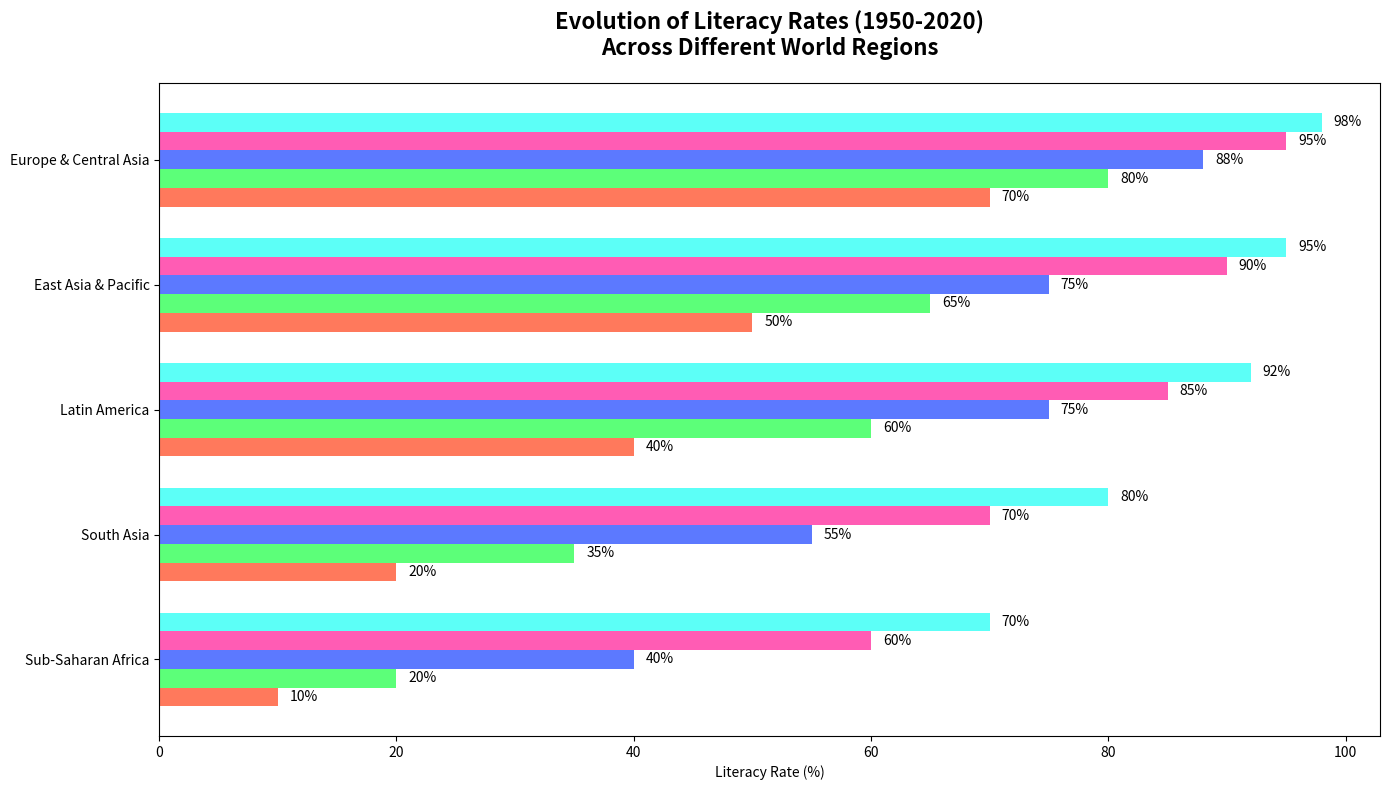

The script that saved this image:
import matplotlib.pyplot as plt
import numpy as np

regions = ['Sub-Saharan Africa', 'South Asia', 'Latin America', 
           'East Asia & Pacific', 'Europe & Central Asia']
years = [1950, 1970, 1990, 2010, 2020]

literacy_rates = {
    'Sub-Saharan Africa': [10, 20, 40, 60, 70],
    'South Asia': [20, 35, 55, 70, 80],
    'Latin America': [50, 65, 75, 85, 92],
    'East Asia & Pacific': [40, 60, 75, 90, 95],
    'Europe & Central Asia': [70, 80, 88, 95, 98]
}

fig, ax = plt.subplots(figsize=(14, 8))

colors = ['#FF5733', '#33FF57', '#3357FF', '#FF33A1', '#33FFF5']

# Iterate over each year to plot sorted bar charts
for i, year in enumerate(years):
    # Extract and sort literacy rates and corresponding regions
    rates = [literacy_rates[region][i] for region in regions]
    sorted_indices = np.argsort(rates)
    
    sorted_rates = [rates[idx] for idx in sorted_indices]
    sorted_regions = [regions[idx] for idx in sorted_indices]

    y_positions = np.arange(len(sorted_regions)) + (i * 0.15)
    bars = ax.barh(y_positions, sorted_rates, height=0.15, color=colors[i], alpha=0.8)

    for bar in bars:
        ax.text(bar.get_width() + 1, bar.get_y() + bar.get_height()/2,
                f'{bar.get_width()}%', va='center', ha='left', fontsize=10)

ax.set_yticks(np.arange(len(regions)) + 0.3)
# Note: Y-ticks are set dynamically for each subplot iteration but remain fixed across subplots here
ax.set_yticklabels(sorted_regions)
ax.set_xlabel('Literacy Rate (%)')
ax.set_title('Evolution of Literacy Rates (1950-2020)\nAcross Different World Regions',
             fontsize=16, fontweight='bold', pad=20)

plt.tight_layout()

plt.show()
